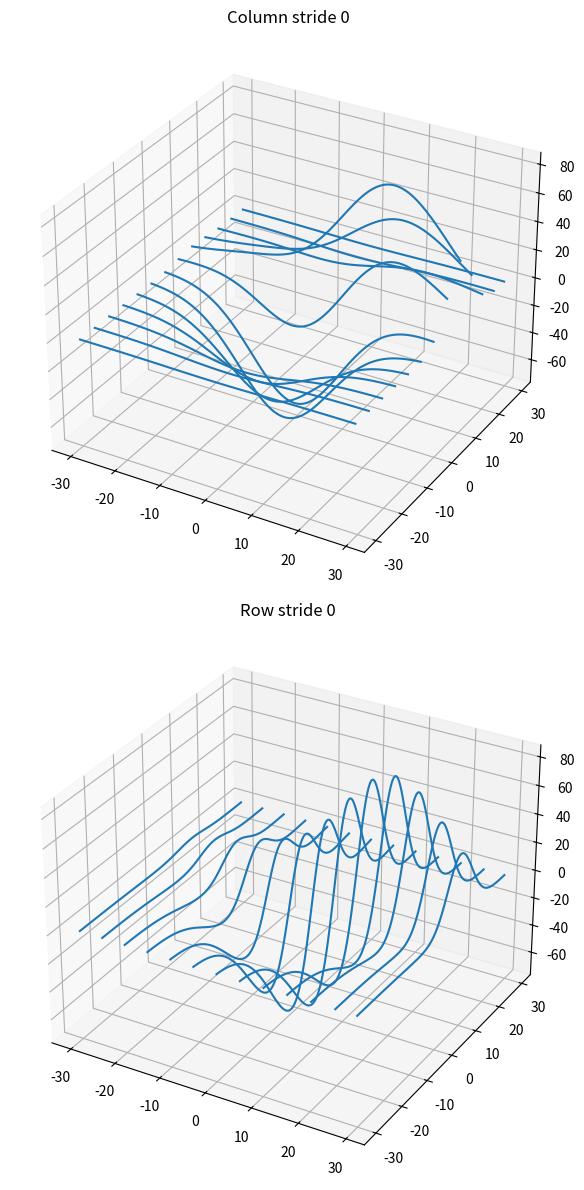

Generate this figure with matplotlib:
from mpl_toolkits.mplot3d import axes3d
import matplotlib.pyplot as plt
import numpy as np

fig, [ax1, ax2] = plt.subplots(2, 1, figsize=(8, 12), subplot_kw={'projection': '3d'})
X, Y, Z = axes3d.get_test_data(0.05)
ax1.plot_wireframe(X, Y, Z, rstride=10, cstride=0)
ax1.set_title("Column stride 0")
ax2.plot_wireframe(X, Y, Z, rstride=0, cstride=10)
ax2.set_title("Row stride 0")
plt.tight_layout()
plt.show()